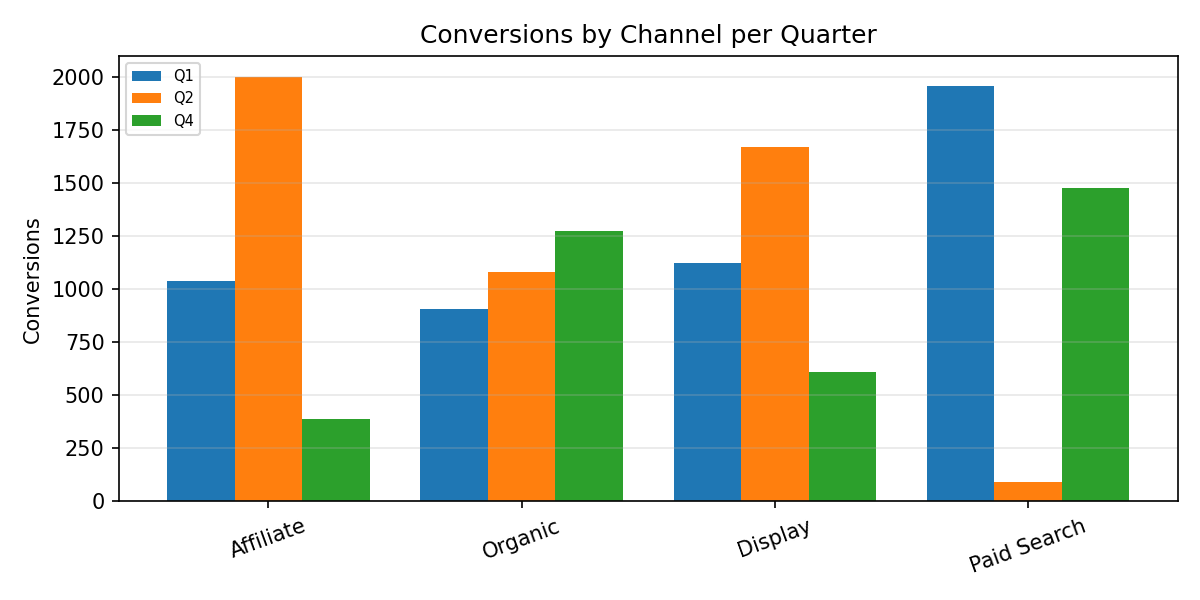

The data file committed next to this chart (first rows):
Category, Q1, Q2, Q4
Affiliate, 1038, 2000, 391.0
Organic, 908.0, 1081, 1277
Display, 1122, 1669, 611.0
Paid Search, 1957, 94.0, 1476
